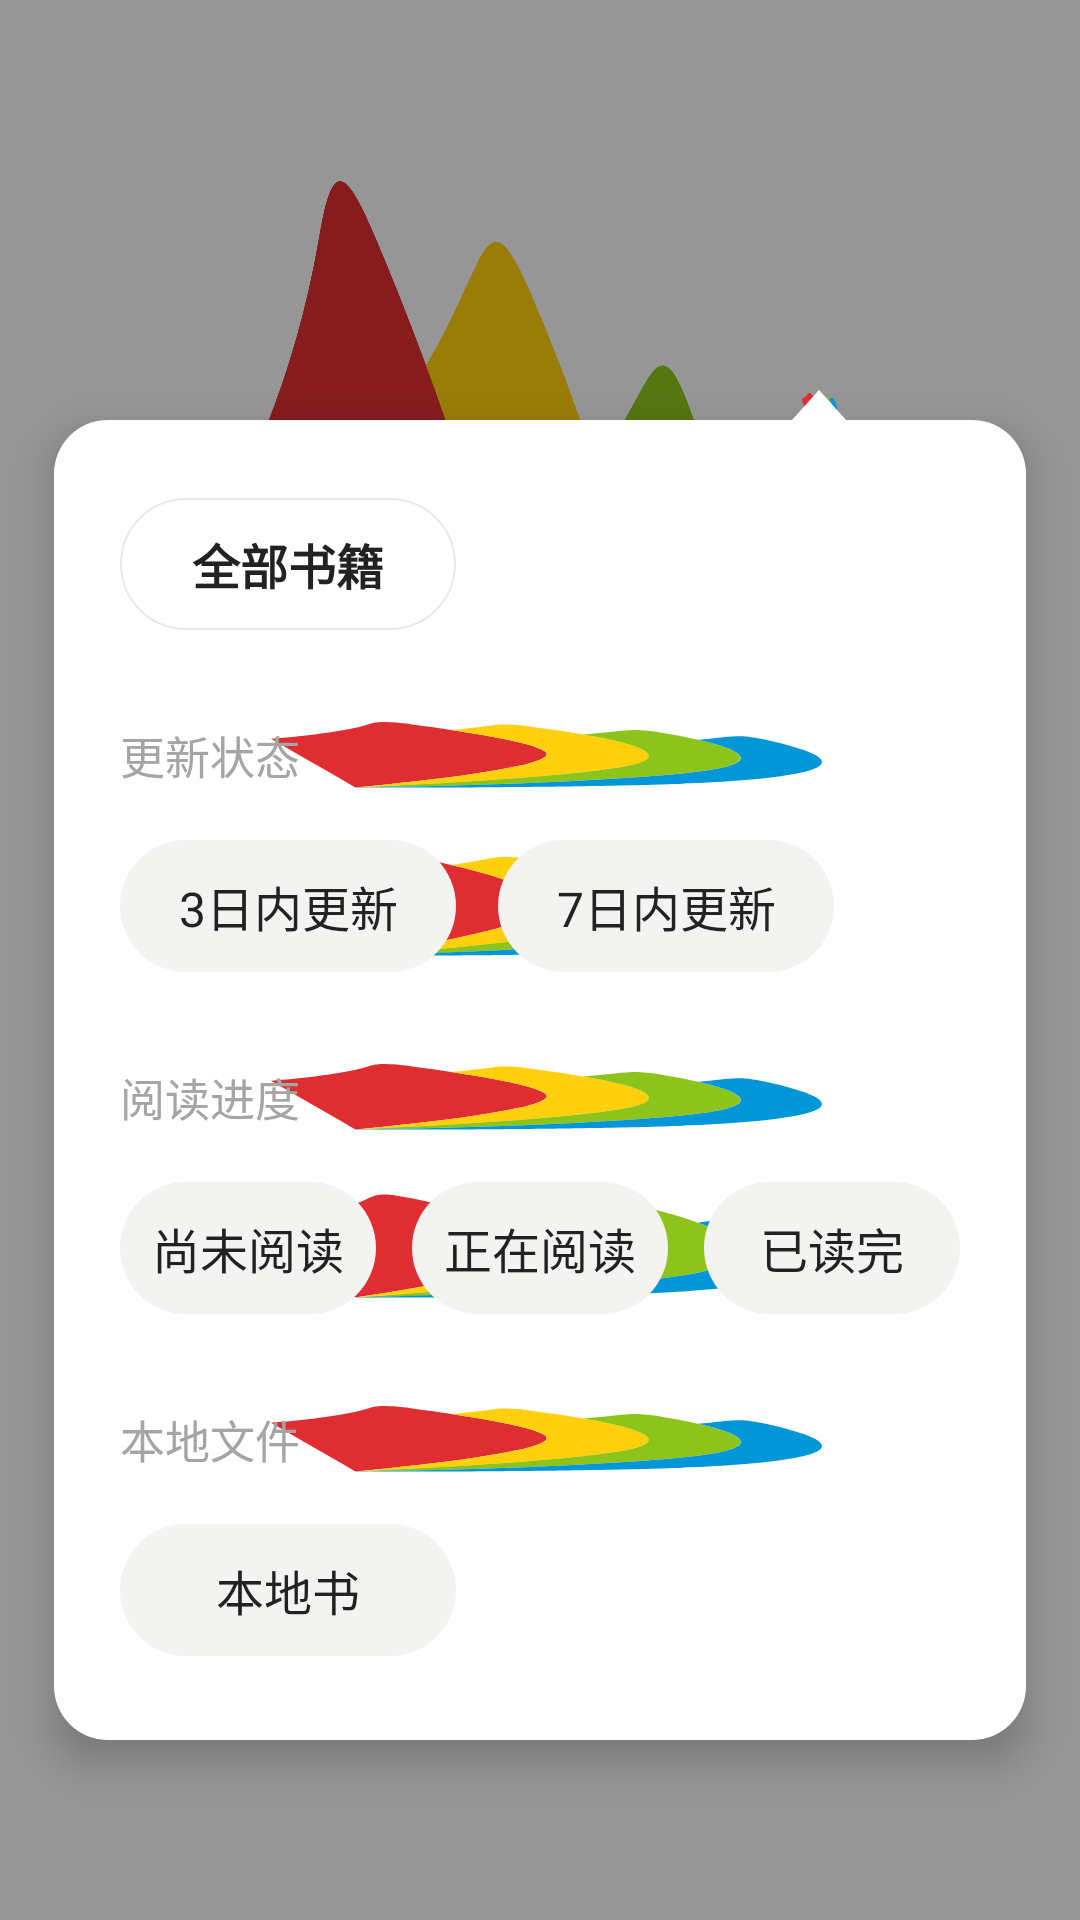

Android layout source for this screen:
<!-- AndroidManifest.xml: application theme AppTheme -->
<!-- res/layout/view_bookshelf_filter_menu.xml -->
<?xml version="1.0" encoding="utf-8"?>
<FrameLayout xmlns:android="http://schemas.android.com/apk/res/android"
    xmlns:tools="http://schemas.android.com/tools"
    android:id="@+id/bookshelf_filter_overlay"
    android:layout_width="match_parent"
    android:layout_height="match_parent"
    tools:context=".ui.activity.MainActivity">

    <View
        android:id="@+id/bookshelf_filter_scrim"
        android:layout_width="match_parent"
        android:layout_height="match_parent"
        android:background="#66000000" />

    <ImageView
        android:id="@+id/bookshelf_filter_arrow"
        android:layout_width="18dp"
        android:layout_height="10dp"
        android:layout_gravity="top|right"
        android:layout_marginTop="130dp"
        android:layout_marginRight="78dp"
        android:elevation="9dp"
        android:src="@drawable/ic_bookshelf_filter_arrow" />

    <LinearLayout
        android:id="@+id/bookshelf_filter_popup"
        android:layout_width="match_parent"
        android:layout_height="wrap_content"
        android:layout_gravity="top"
        android:layout_marginLeft="18dp"
        android:layout_marginTop="140dp"
        android:layout_marginRight="18dp"
        android:background="@drawable/bg_bookshelf_filter_popup"
        android:elevation="8dp"
        android:orientation="vertical"
        android:paddingLeft="22dp"
        android:paddingTop="26dp"
        android:paddingRight="22dp"
        android:paddingBottom="28dp">

        <TextView
            android:id="@+id/bookshelf_filter_all"
            android:layout_width="112dp"
            android:layout_height="44dp"
            android:background="@drawable/bg_bookshelf_filter_option_selected"
            android:clickable="true"
            android:focusable="true"
            android:gravity="center"
            android:includeFontPadding="false"
            android:text="全部书籍"
            android:textColor="@color/home_text_primary"
            android:textSize="16sp"
            android:textStyle="bold" />

        <TextView
            android:id="@+id/bookshelf_filter_status_section"
            android:layout_width="wrap_content"
            android:layout_height="28dp"
            android:layout_marginTop="28dp"
            android:gravity="center_vertical"
            android:includeFontPadding="false"
            android:text="更新状态"
            android:textColor="@color/home_text_secondary"
            android:textSize="15sp" />

        <LinearLayout
            android:layout_width="match_parent"
            android:layout_height="44dp"
            android:layout_marginTop="14dp"
            android:orientation="horizontal">

            <TextView
                android:id="@+id/bookshelf_filter_status_3_days"
                android:layout_width="112dp"
                android:layout_height="44dp"
                android:background="@drawable/bg_bookshelf_filter_option"
                android:clickable="true"
                android:focusable="true"
                android:gravity="center"
                android:includeFontPadding="false"
                android:text="3日内更新"
                android:textColor="@color/home_text_primary"
                android:textSize="16sp" />

            <TextView
                android:id="@+id/bookshelf_filter_status_7_days"
                android:layout_width="112dp"
                android:layout_height="44dp"
                android:layout_marginLeft="14dp"
                android:background="@drawable/bg_bookshelf_filter_option"
                android:clickable="true"
                android:focusable="true"
                android:gravity="center"
                android:includeFontPadding="false"
                android:text="7日内更新"
                android:textColor="@color/home_text_primary"
                android:textSize="16sp" />
        </LinearLayout>

        <TextView
            android:id="@+id/bookshelf_filter_progress_section"
            android:layout_width="wrap_content"
            android:layout_height="28dp"
            android:layout_marginTop="28dp"
            android:gravity="center_vertical"
            android:includeFontPadding="false"
            android:text="阅读进度"
            android:textColor="@color/home_text_secondary"
            android:textSize="15sp" />

        <LinearLayout
            android:layout_width="match_parent"
            android:layout_height="44dp"
            android:layout_marginTop="14dp"
            android:orientation="horizontal">

            <TextView
                android:id="@+id/bookshelf_filter_progress_unread"
                android:layout_width="0dp"
                android:layout_height="44dp"
                android:layout_weight="1"
                android:background="@drawable/bg_bookshelf_filter_option"
                android:clickable="true"
                android:focusable="true"
                android:gravity="center"
                android:includeFontPadding="false"
                android:text="尚未阅读"
                android:textColor="@color/home_text_primary"
                android:textSize="16sp" />

            <TextView
                android:id="@+id/bookshelf_filter_progress_reading"
                android:layout_width="0dp"
                android:layout_height="44dp"
                android:layout_marginLeft="12dp"
                android:layout_weight="1"
                android:background="@drawable/bg_bookshelf_filter_option"
                android:clickable="true"
                android:focusable="true"
                android:gravity="center"
                android:includeFontPadding="false"
                android:text="正在阅读"
                android:textColor="@color/home_text_primary"
                android:textSize="16sp" />

            <TextView
                android:id="@+id/bookshelf_filter_progress_finished"
                android:layout_width="0dp"
                android:layout_height="44dp"
                android:layout_marginLeft="12dp"
                android:layout_weight="1"
                android:background="@drawable/bg_bookshelf_filter_option"
                android:clickable="true"
                android:focusable="true"
                android:gravity="center"
                android:includeFontPadding="false"
                android:text="已读完"
                android:textColor="@color/home_text_primary"
                android:textSize="16sp" />
        </LinearLayout>

        <TextView
            android:id="@+id/bookshelf_filter_local_section"
            android:layout_width="wrap_content"
            android:layout_height="28dp"
            android:layout_marginTop="28dp"
            android:gravity="center_vertical"
            android:includeFontPadding="false"
            android:text="本地文件"
            android:textColor="@color/home_text_secondary"
            android:textSize="15sp" />

        <TextView
            android:id="@+id/bookshelf_filter_local"
            android:layout_width="112dp"
            android:layout_height="44dp"
            android:layout_marginTop="14dp"
            android:background="@drawable/bg_bookshelf_filter_option"
            android:clickable="true"
            android:focusable="true"
            android:gravity="center"
            android:includeFontPadding="false"
            android:text="本地书"
            android:textColor="@color/home_text_primary"
            android:textSize="16sp" />
    </LinearLayout>
</FrameLayout>
<!-- resources referenced by this layout -->
<resources>
  <color name="home_text_primary">#222222</color>
  <color name="home_text_secondary">#A5A5A5</color>
  <!-- drawable bg_bookshelf_filter_option (drawable) -->
  <?xml version="1.0" encoding="utf-8"?>
  <shape xmlns:android="http://schemas.android.com/apk/res/android">
      <solid android:color="#F3F4F2" />
      <corners android:radius="22dp" />
  </shape>
  <!-- drawable bg_bookshelf_filter_option_selected (drawable) -->
  <?xml version="1.0" encoding="utf-8"?>
  <shape xmlns:android="http://schemas.android.com/apk/res/android">
      <solid android:color="@color/home_surface" />
      <stroke
          android:width="0.5dp"
          android:color="@color/home_line" />
      <corners android:radius="22dp" />
  </shape>
  <!-- drawable bg_bookshelf_filter_popup (drawable) -->
  <?xml version="1.0" encoding="utf-8"?>
  <shape xmlns:android="http://schemas.android.com/apk/res/android">
      <solid android:color="@color/home_surface" />
      <corners android:radius="18dp" />
  </shape>
  <!-- drawable ic_bookshelf_filter_arrow (drawable) -->
  <?xml version="1.0" encoding="utf-8"?>
  <vector xmlns:android="http://schemas.android.com/apk/res/android"
      android:width="18dp"
      android:height="10dp"
      android:viewportWidth="18"
      android:viewportHeight="10">
      <path
          android:fillColor="@color/home_surface"
          android:pathData="M9,0 L18,10 H0 Z" />
  </vector>
  <style name="AppTheme" parent="BaseAppTheme">
          <item name="android:background">@drawable/ic_transparent_logo</item>
      </style>
  <color name="home_surface">#FFFFFF</color>
  <color name="home_line">#E9E9E9</color>
  <style name="BaseAppTheme" parent="Theme.AppCompat.Light.NoActionBar">
          
          <item name="colorPrimary">@color/colorPrimary</item>
          <item name="colorPrimaryDark">@color/colorPrimaryDark</item>
          <item name="colorAccent">@color/colorAccent</item>
          <item name="android:listDivider">@drawable/shape_divider_dash</item>
          <item name="android:actionOverflowMenuStyle">@style/ActionButton.Overflow.Menu</item>
      </style>
  <!-- drawable ic_transparent_logo: vector/xml drawable (drawable, 3802 chars, omitted) -->
  <color name="colorPrimary">#3F51B5</color>
  <color name="colorPrimaryDark">#303F9F</color>
  <color name="colorAccent">#FF4081</color>
  <style name="ActionButton.Overflow.Menu" parent="android:style/Widget.Holo.Light.ActionButton.Overflow">
          <item name="android:src">@drawable/ic_menu_overflow</item>
      </style>
</resources>
